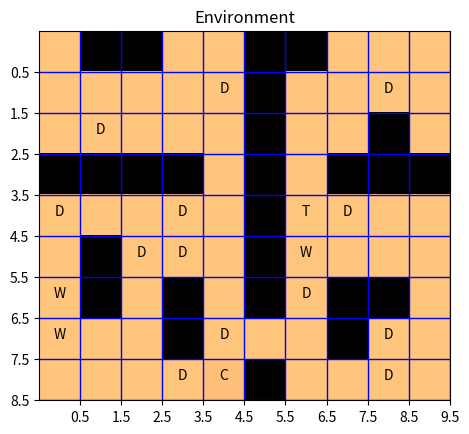
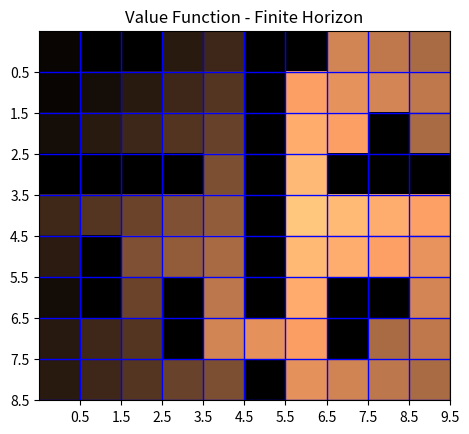
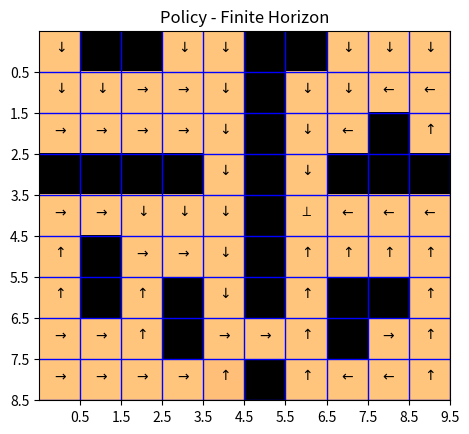
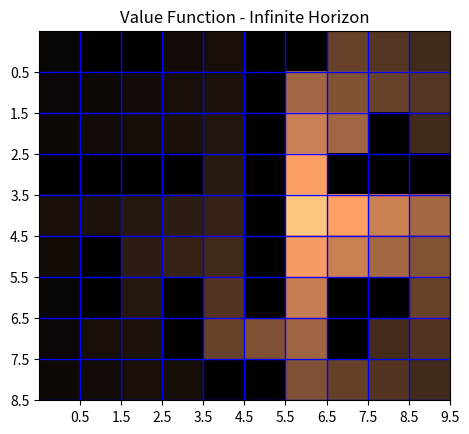
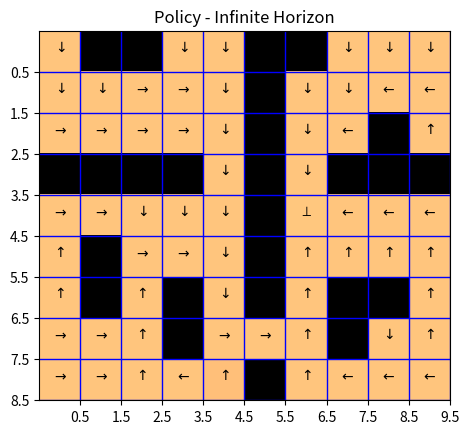
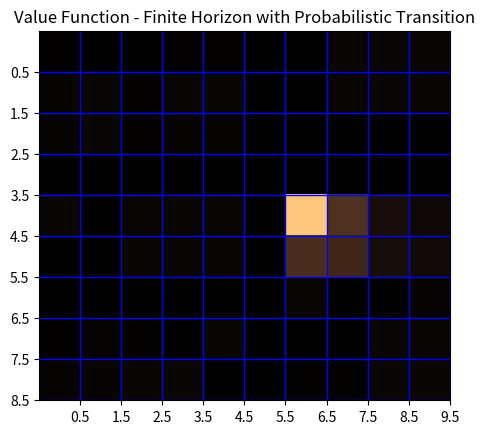
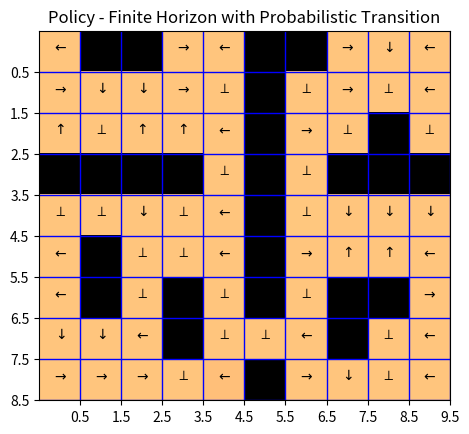

Here is the Python script that generated these plots, in order:
import numpy as np
import matplotlib.pyplot as plt
import warnings

warnings.filterwarnings("ignore")

maxIters = 15


##
def genGridWorld():
    O = -1e5  # Dangerous places to avoid
    D = 35  # Dirt
    W = -100  # Water
    C = -3000  # Cat
    T = 1000  # Toy
    grid_list = {0: '', O: 'O', D: 'D', W: 'W', C: 'C', T: 'T'}
    grid_world = np.array([[0, O, O, 0, 0, O, O, 0, 0, 0],
                           [0, 0, 0, 0, D, O, 0, 0, D, 0],
                           [0, D, 0, 0, 0, O, 0, 0, O, 0],
                           [O, O, O, O, 0, O, 0, O, O, O],
                           [D, 0, 0, D, 0, O, T, D, 0, 0],
                           [0, O, D, D, 0, O, W, 0, 0, 0],
                           [W, O, 0, O, 0, O, D, O, O, 0],
                           [W, 0, 0, O, D, 0, 0, O, D, 0],
                           [0, 0, 0, D, C, O, 0, 0, D, 0]])
    return grid_world, grid_list


##
def showWorld(grid_world, tlt):
    fig = plt.figure()
    ax = fig.add_subplot(1, 1, 1)
    ax.set_title(tlt)
    ax.set_xticks(np.arange(0.5, 10.5, 1))
    ax.set_yticks(np.arange(0.5, 9.5, 1))
    ax.grid(color='b', linestyle='-', linewidth=1)
    ax.imshow(grid_world, interpolation='nearest', cmap='copper')
    return ax


##
def showTextState(grid_world, grid_list, ax):
    for x in range(grid_world.shape[0]):
        for y in range(grid_world.shape[1]):
            if grid_world[x, y] >= -3000:
                ax.annotate(grid_list.get(grid_world[x, y]), xy=(y, x), horizontalalignment='center')


##
def showPolicy(policy, ax):
    for x in range(policy.shape[0]):
        for y in range(policy.shape[1]):
            if policy[x, y] == 0:
                ax.annotate('$\downarrow$', xy=(y, x), horizontalalignment='center')
            elif policy[x, y] == 1:
                ax.annotate(r'$\rightarrow$', xy=(y, x), horizontalalignment='center')
            elif policy[x, y] == 2:
                ax.annotate('$\u2191$', xy=(y, x), horizontalalignment='center')
            elif policy[x, y] == 3:
                ax.annotate('$\leftarrow$', xy=(y, x), horizontalalignment='center')
            elif policy[x, y] == 4:
                ax.annotate('$\perp$', xy=(y, x), horizontalalignment='center')


##
def ValIter(R, discount=None, maxSteps=None, infHor=False, probModel=False):
    T = maxSteps
    rows, columns = R.shape

    robot_actions = {
        "down": 0,
        "right": 1,
        "up": 2,
        "left": 3,
        "stay": 4
    }

    Q = np.zeros((rows, columns, len(robot_actions)))  # Basis Function

    if not infHor:
        V = np.zeros((rows, columns, T))                #Value Function
        V[:, :, -1] = np.copy(R)

        for t in reversed(range(T - 1)):
            for row in range(rows):
                for col in range(columns):
                    for action in robot_actions.items():
                        if not probModel:
                            new_pos = calcNextPosition(action[0], np.asarray([row, col]))
                            Q[row, col, action[1]] = R[row, col] + V[new_pos[0], new_pos[1], t + 1]
                        else:
                            #Task d)
                            new_pos, prob = calcNextPosition(action[0], np.asarray([row, col]), True)
                            Q[row, col, action[1]] = R[row, col]
                            for pos, p in zip(new_pos, prob):
                                Q[row, col, action[1]] = Q[row, col, action[1]] + p * V[pos[0], pos[1], t + 1]
                    V[row, col, t] = max(Q[row, col, :])
    else:
        improvement = np.inf
        V = np.zeros(R.shape)
        V_last = np.zeros(R.shape)

        while improvement > 1e-5:
            for row in range(rows):
                for col in range(columns):
                    for action in robot_actions.items():
                        new_pos = calcNextPosition(action[0], np.asarray([row, col]))
                        Q[row, col, action[1]] = R[row, col] + discount * V[new_pos[0], new_pos[1]]
            V = np.max(Q, axis=2)
            improvement = abs(np.sum(V.flatten() - V_last.flatten()))
            V_last = V

    return V, Q



##
def maxAction(V, R, discount, probModel=None):
    # YOUR CODE HERE
    pass        #TODO ?????


##
def findPolicy(Q, probModel=False):
    if not probModel:
        return np.argmax(Q, axis=2)
    else:
        pass    #TODO ?????


def calcNextPosition(action, pos, prob_model=False):
    new_pos = np.zeros((1, 2))
    prob = 0
    if not prob_model:
        if action == "down":
            new_pos = pos + np.array([1, 0])
            if new_pos[0] > 8:
                new_pos = pos

        elif action == "right":
            new_pos = pos + np.array([0, 1])
            if new_pos[1] > 9:
                new_pos = pos

        elif action == "up":
            new_pos = pos + np.array([-1, 0])
            if new_pos[0] < 0:
                new_pos = pos

        elif action == "left":
            new_pos = pos + np.array([0, -1])

            if new_pos[1] < 0:
                new_pos = pos

        elif action == "stay":
            new_pos = pos
    else:
        if action == "down" or action == "up":
            #also possible action left OR right OR failing
            new_pos = calcNextPosition(action, pos)
            new_pos = np.vstack((new_pos, calcNextPosition("left", pos)))
            new_pos = np.vstack((new_pos, calcNextPosition("right", pos)))
            new_pos = np.vstack((new_pos, calcNextPosition("stay", pos)))
            prob = np.array([0.7, 0.1, 0.1, 0.1]).reshape((4, 1))
        elif action == "right" or action == "left":
            #possible actions up OR down OR failing
            new_pos = calcNextPosition(action, pos)
            new_pos = np.vstack((new_pos, calcNextPosition("down", pos)))
            new_pos = np.vstack((new_pos, calcNextPosition("up", pos)))
            new_pos = np.vstack((new_pos, calcNextPosition("stay", pos)))
            prob = np.array([0.7, 0.1, 0.1, 0.1]).reshape((4, 1))
        else:
            new_pos = pos.reshape((1, 2))
            prob = np.array([1])

    if prob_model == False:
        return np.asarray(new_pos)
    else:
        return np.asarray(new_pos), np.asarray(prob)


############################

saveFigures = True

data = genGridWorld()
grid_world = data[0]
grid_list = data[1]

ax = showWorld(grid_world, 'Environment')
showTextState(grid_world, grid_list, ax)
if saveFigures:
    plt.savefig('gridworld.pdf')
#
# # Finite Horizon
V, Q = ValIter(grid_world, maxSteps=15, infHor=False)
V = V[:, :, 0]
showWorld(np.maximum(V, 0), 'Value Function - Finite Horizon')
if saveFigures:
    plt.savefig('value_Fin_15.pdf')

policy = findPolicy(Q)
ax = showWorld(grid_world, 'Policy - Finite Horizon')
showPolicy(policy, ax)
if saveFigures:
    plt.savefig('policy_Fin_15.pdf')
#
# # # Infinite Horizon
V, Q = ValIter(grid_world, discount=0.8, infHor=True)
showWorld(np.maximum(V, 0), 'Value Function - Infinite Horizon')
if saveFigures:
   plt.savefig('value_Inf_08.pdf')

policy = findPolicy(Q)
ax = showWorld(grid_world, 'Policy - Infinite Horizon')
showPolicy(policy, ax)
if saveFigures:
    plt.savefig('policy_Inf_08.pdf')

# # Finite Horizon with Probabilistic Transition
V, Q = ValIter(grid_world, maxSteps=15, probModel=True)
V = V[:, :, 0]
showWorld(np.maximum(V, 0), 'Value Function - Finite Horizon with Probabilistic Transition')
if saveFigures:
    plt.savefig('value_Fin_15_prob.pdf')

policy = findPolicy(Q)
ax = showWorld(grid_world, 'Policy - Finite Horizon with Probabilistic Transition')
showPolicy(policy, ax)
if saveFigures:
   plt.savefig('policy_Fin_15_prob.pdf')
